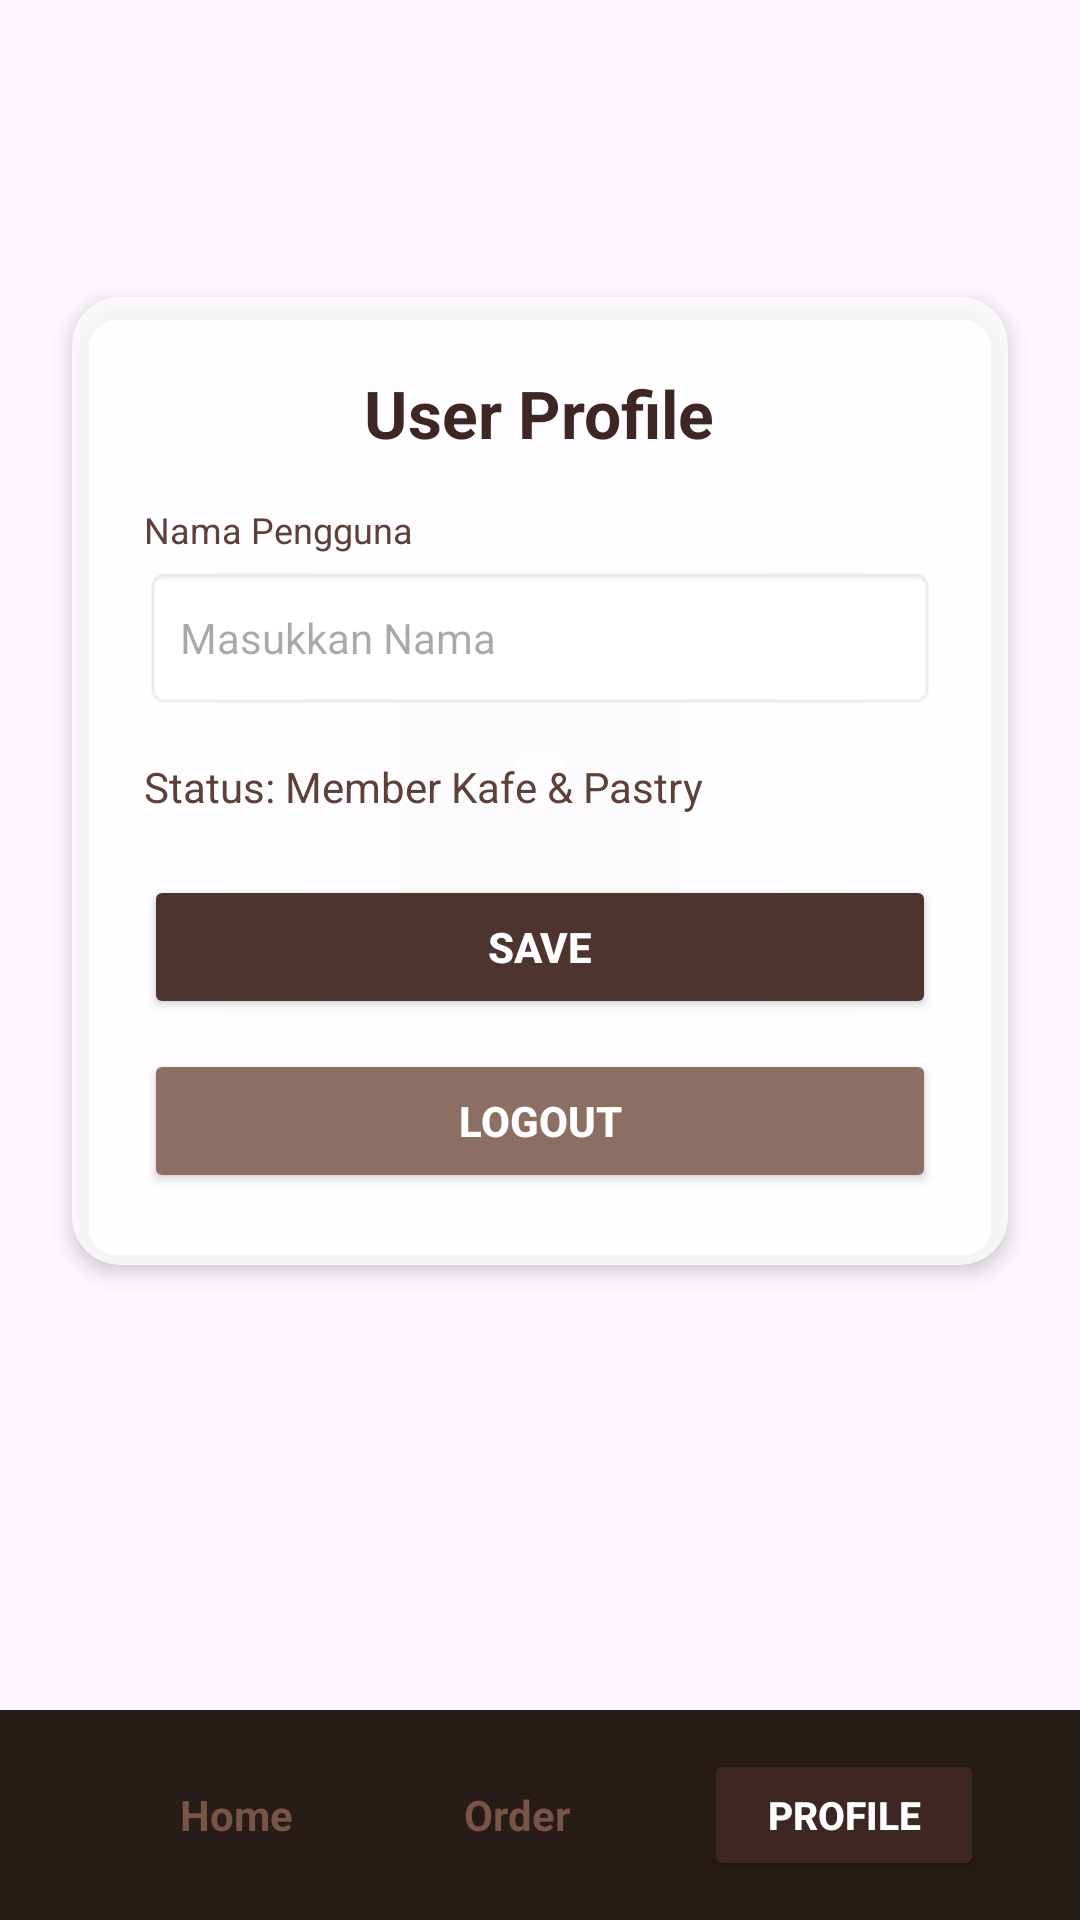

Produce the Android XML layout that renders to this screen, including the resource entries it uses.
<!-- AndroidManifest.xml: application theme Theme.KafePastry -->
<!-- res/layout/activity_profile.xml -->
<?xml version="1.0" encoding="utf-8"?>
<androidx.constraintlayout.widget.ConstraintLayout
    xmlns:android="http://schemas.android.com/apk/res/android"
    xmlns:app="http://schemas.android.com/apk/res-auto"
    xmlns:tools="http://schemas.android.com/tools"
    android:layout_width="match_parent"
    android:layout_height="match_parent"
    tools:context=".ProfileActivity">

    
    <ImageView
        android:layout_width="match_parent"
        android:layout_height="match_parent"
        android:scaleType="centerCrop"
        android:src="@drawable/tesss"
        android:alpha="0.6"
        app:layout_constraintBottom_toBottomOf="parent"
        app:layout_constraintEnd_toEndOf="parent"
        app:layout_constraintStart_toStartOf="parent"
        app:layout_constraintTop_toTopOf="parent" />

    
    <androidx.cardview.widget.CardView
        android:layout_width="match_parent"
        android:layout_height="wrap_content"
        android:layout_marginHorizontal="24dp"
        app:cardBackgroundColor="#CCFFFFFF"
        app:cardCornerRadius="16dp"
        app:cardElevation="4dp"
        app:layout_constraintBottom_toTopOf="@id/bottomNav"
        app:layout_constraintEnd_toEndOf="parent"
        app:layout_constraintStart_toStartOf="parent"
        app:layout_constraintTop_toTopOf="parent"
        app:layout_constraintVertical_bias="0.4">

        <LinearLayout
            android:layout_width="match_parent"
            android:layout_height="wrap_content"
            android:orientation="vertical"
            android:gravity="center_horizontal"
            android:padding="24dp">

            <TextView
                android:layout_width="wrap_content"
                android:layout_height="wrap_content"
                android:text="User Profile"
                android:textSize="22sp"
                android:textStyle="bold"
                android:textColor="#3E2723"
                android:layout_marginBottom="16dp" />

            
            <TextView
                android:layout_width="match_parent"
                android:layout_height="wrap_content"
                android:text="Nama Pengguna"
                android:textSize="12sp"
                android:textColor="#5D4037"
                android:layout_marginBottom="4dp" />

            <EditText
                android:id="@+id/etProfileName"
                android:layout_width="match_parent"
                android:layout_height="48dp"
                android:hint="Masukkan Nama"
                android:inputType="textPersonName"
                android:textSize="14sp"
                android:paddingHorizontal="12dp"
                android:background="@android:drawable/editbox_background_normal"
                android:layout_marginBottom="16dp" />

            <TextView
                android:id="@+id/tvProfileRole"
                android:layout_width="match_parent"
                android:layout_height="wrap_content"
                android:text="Status: Member Kafe &amp; Pastry"
                android:textSize="14sp"
                android:textColor="#5D4037"
                android:layout_marginBottom="20dp" />

            
            <Button
                android:id="@+id/btnSave"
                android:layout_width="match_parent"
                android:layout_height="48dp"
                android:text="Save"
                android:textSize="14sp"
                android:textStyle="bold"
                android:backgroundTint="#4E342E"
                android:textColor="#FFFFFF"
                app:cornerRadius="10dp"
                android:layout_marginBottom="10dp" />

            
            <Button
                android:id="@+id/btnLogout"
                android:layout_width="match_parent"
                android:layout_height="48dp"
                android:text="Logout"
                android:textSize="14sp"
                android:textStyle="bold"
                android:backgroundTint="#8D6E63"
                android:textColor="#FFFFFF"
                app:cornerRadius="10dp" />

        </LinearLayout>
    </androidx.cardview.widget.CardView>

    
    <LinearLayout
        android:id="@+id/bottomNav"
        android:layout_width="match_parent"
        android:layout_height="70dp"
        android:background="#271C18"
        android:orientation="horizontal"
        android:gravity="center_vertical"
        android:paddingHorizontal="32dp"
        app:layout_constraintBottom_toBottomOf="parent"
        app:layout_constraintEnd_toEndOf="parent"
        app:layout_constraintStart_toStartOf="parent">

        
        <TextView
            android:id="@+id/txtNavHome"
            android:layout_width="0dp"
            android:layout_height="wrap_content"
            android:layout_weight="1"
            android:text="Home"
            android:textSize="14sp"
            android:textStyle="bold"
            android:textColor="#795548"
            android:gravity="center" />

        
        <TextView
            android:id="@+id/txtNavOrder"
            android:layout_width="0dp"
            android:layout_height="wrap_content"
            android:layout_weight="1"
            android:text="Order"
            android:textSize="14sp"
            android:textStyle="bold"
            android:textColor="#795548"
            android:gravity="center" />

        
        <Button
            android:id="@+id/btnNavProfile"
            android:layout_width="0dp"
            android:layout_height="44dp"
            android:layout_weight="1"
            android:text="Profile"
            android:textSize="13sp"
            android:textStyle="bold"
            android:textColor="#FFFFFF"
            android:backgroundTint="#3E2723"
            app:cornerRadius="10dp"
            android:layout_marginStart="16dp" />

    </LinearLayout>

</androidx.constraintlayout.widget.ConstraintLayout>
<!-- resources referenced by this layout -->
<resources>
  <style name="Theme.KafePastry" parent="Base.Theme.KafePastry" />
  <style name="Base.Theme.KafePastry" parent="Theme.Material3.DayNight.NoActionBar">
          
          
      </style>
</resources>
